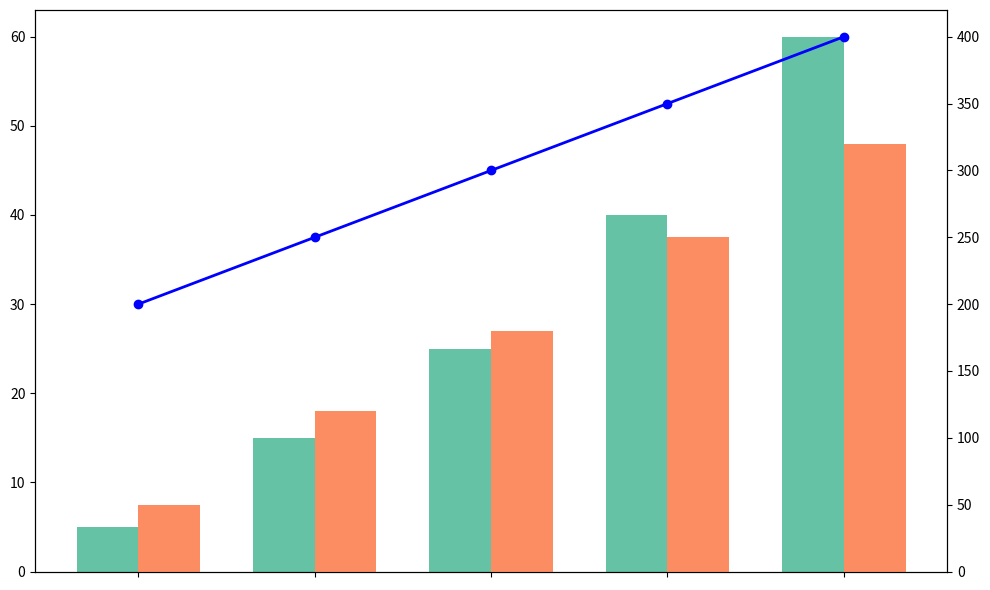

The script that saved this image:
import matplotlib.pyplot as plt
import numpy as np

# Years of the project
years = np.array([2019, 2020, 2021, 2022, 2023])

# Number of urban gardens created each year
gardens_created = np.array([5, 15, 25, 40, 60])

# Number of community volunteers joining each year
volunteers_joined = np.array([50, 120, 180, 250, 320])

# Average area of gardens created each year (in square meters)
average_area = np.array([200, 250, 300, 350, 400])

# Plotting the bar chart for gardens created each year and volunteers joined each year
fig, ax1 = plt.subplots(figsize=(10, 6))

# Bar chart for gardens created each year
bar_width = 0.35
ax1.bar(years - bar_width/2, gardens_created, bar_width, color='#66c2a5')

# Bar chart for volunteers joined each year
ax2 = ax1.twinx()
ax2.bar(years + bar_width/2, volunteers_joined, bar_width, color='#fc8d62')

# Add average garden area as a line plot on secondary y-axis
ax2.plot(years, average_area, color='blue', marker='o', linestyle='-', lw=2, markerfacecolor='blue')

ax1.set_xticks(years)
ax1.set_xticklabels([])

plt.tight_layout()
plt.show()
